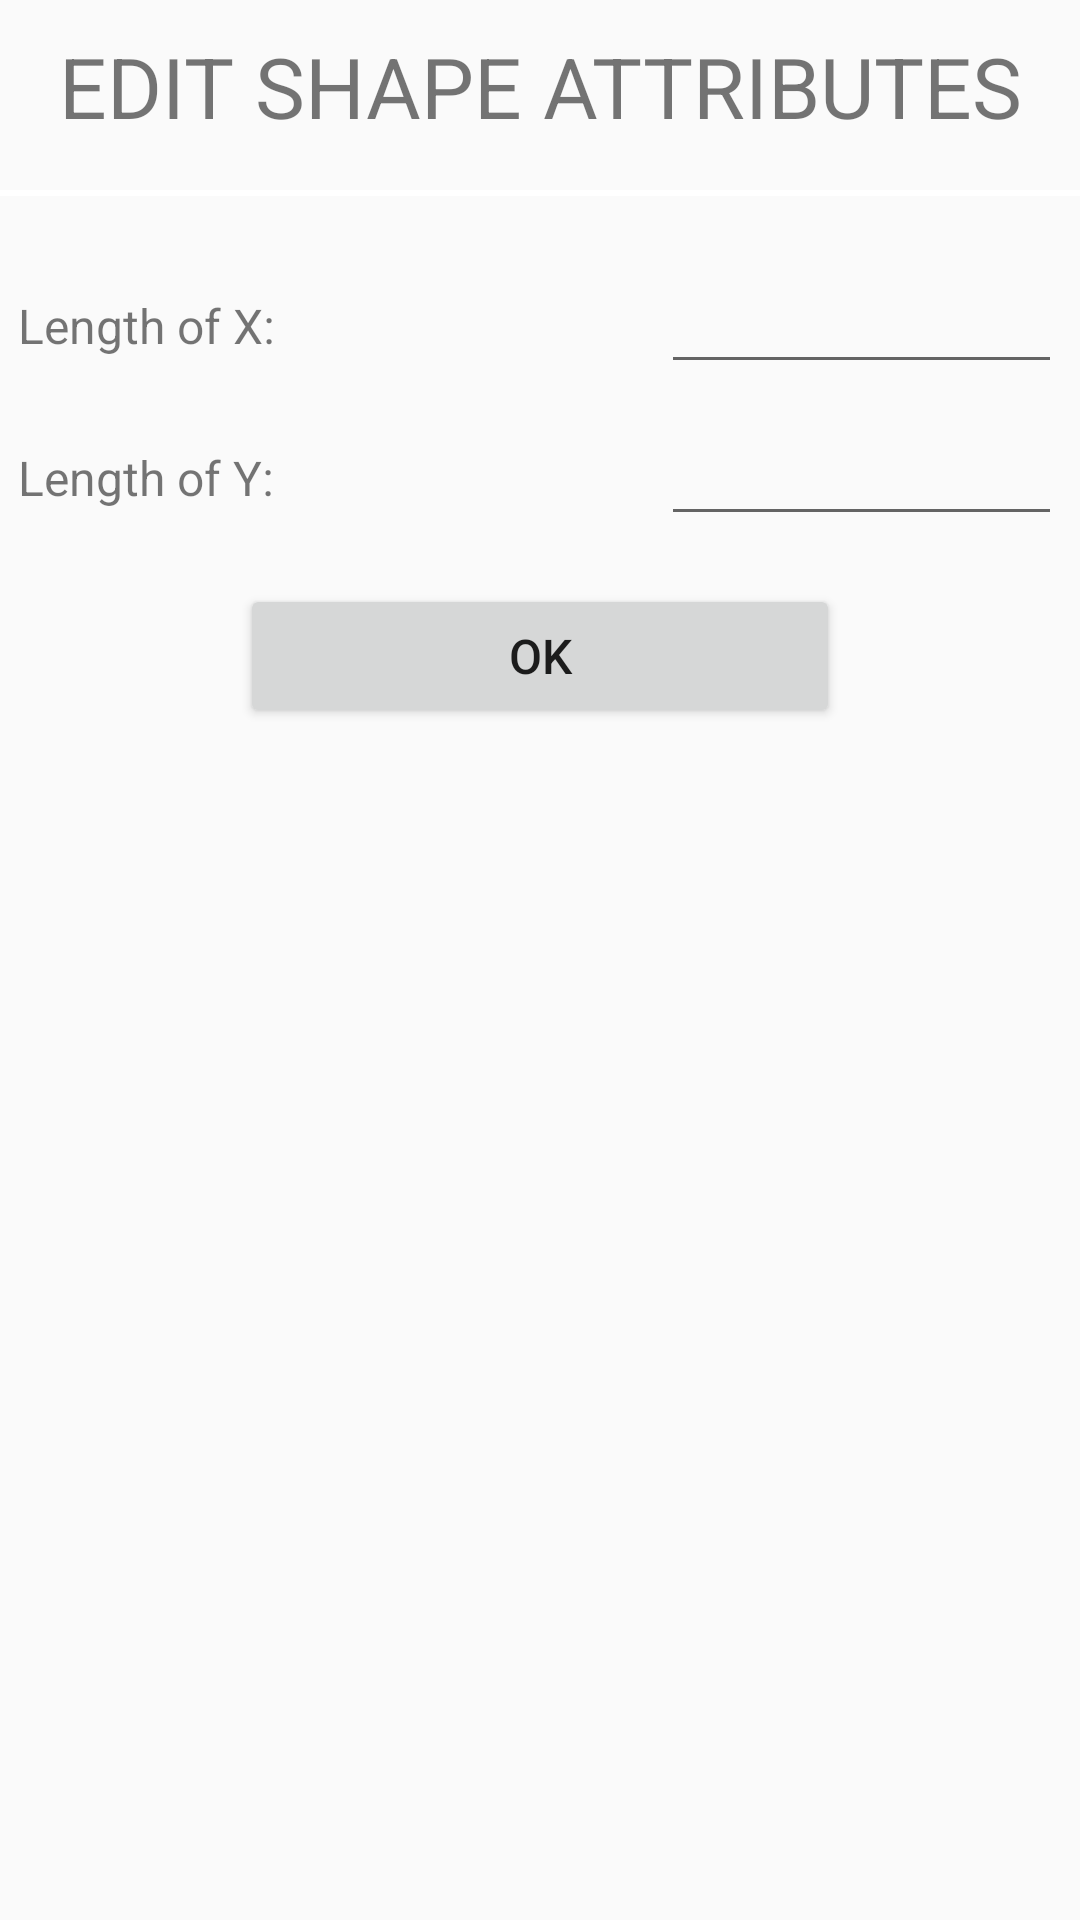

Layout XML and referenced resources for this Android screen:
<!-- AndroidManifest.xml: application theme AppTheme -->
<!-- res/layout/dialog_edit_custom_temp.xml -->
<?xml version="1.0" encoding="utf-8"?>
<LinearLayout xmlns:android="http://schemas.android.com/apk/res/android"
    android:orientation="vertical"
    android:layout_width="match_parent"
    android:layout_height="match_parent">

    <TextView
        android:id="@+id/circle_dialog_title"
        android:layout_width="match_parent"
        android:layout_height="wrap_content"
        android:text="Edit shape attributes"
        android:textAllCaps="true"
        android:layout_marginBottom="10dp"
        android:layout_marginTop="10dp"
        android:layout_gravity="center"
        android:gravity="center"
        android:textSize="28dp"/>
    <View
        android:layout_width="match_parent"
        android:layout_height="2dp"
        android:background="@color/white"
        android:layout_marginTop="6dp"
        android:layout_marginBottom="18dp">

    </View>

    <LinearLayout
        android:id="@+id/circle_group_x"
        android:layout_width="match_parent"
        android:layout_height="wrap_content"
        android:orientation="horizontal">

        <TextView
            android:layout_margin="6dp"
            android:id="@+id/circle_length_x"
            android:layout_width="wrap_content"
            android:layout_height="wrap_content"
            android:layout_gravity="center"
            android:gravity="left"
            android:text="Length of X: "
            android:textSize="16dp"
            android:layout_weight="1" />
        <EditText
            android:layout_margin="6dp"
            android:gravity="left"
            android:inputType="number"
            android:id="@+id/circle_value_x"
            android:layout_width="wrap_content"
            android:layout_height="wrap_content"
            android:layout_gravity="center"
            android:textSize="16dp"
            android:layout_weight="1" />

    </LinearLayout>
    <LinearLayout
        android:id="@+id/circle_group_y"
        android:layout_width="match_parent"
        android:layout_height="wrap_content"
        android:orientation="horizontal">

        <TextView
            android:layout_margin="6dp"

            android:id="@+id/circle_length_y"
            android:layout_width="wrap_content"
            android:layout_height="wrap_content"
            android:layout_gravity="center"
            android:gravity="left"
            android:text="Length of Y: "
            android:textSize="16dp"
            android:layout_weight="1" />
        <EditText
            android:layout_margin="6dp"
            android:inputType="number"
            android:gravity="left"
            android:id="@+id/circle_value_y"
            android:layout_width="wrap_content"
            android:layout_height="wrap_content"
            android:layout_gravity="center"
            android:textSize="16dp"
            android:layout_weight="1" />

    </LinearLayout>

        
            
            
            
            
            
            
            
            

        
            
            
            
            
            
            
            

        
            
            
            
          
            
            
            
        
            
            
            
            
            
            
   

    <Button
        android:id="@+id/custom_dialog_ok"
        android:layout_marginTop="10dp"
        android:layout_width="match_parent"
        android:layout_height="wrap_content"
        android:layout_marginLeft="80dp"
        android:layout_marginRight="80dp"
        android:text="OK"
        android:textSize="16dp"/>

</LinearLayout>
<!-- resources referenced by this layout -->
<resources>
  <color name="white">#FFFFFF</color>
  <string name="dialog_attr_margin">10dp</string>
  <string name="dialog_attr_textSize">24dp</string>
  <style name="AppTheme" parent="Theme.AppCompat.Light.DarkActionBar">
          
          <item name="colorPrimary">@color/colorYoutubeRed</item>
          <item name="colorPrimaryDark">@color/colorBlack</item>
          <item name="colorAccent">@color/colorDarkGreen</item>
      </style>
  <color name="colorYoutubeRed">#e22222</color>
  <color name="colorBlack">#000000</color>
  <color name="colorDarkGreen">#009900</color>
</resources>
